Photos from the image-classification dataset "classification" in the GitHub repository DylanHughes02/fruit-detection-project. Its 4 classes are: apple, banana, orange, pear.

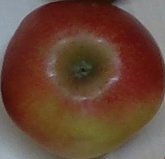
Label: apple

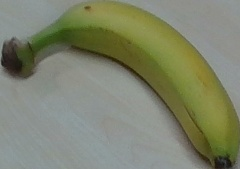
Label: banana

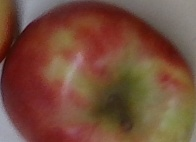
Label: apple

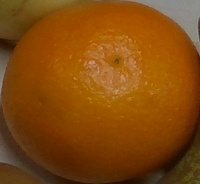
Label: orange

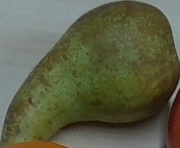
Label: pear

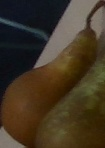
Label: pear
